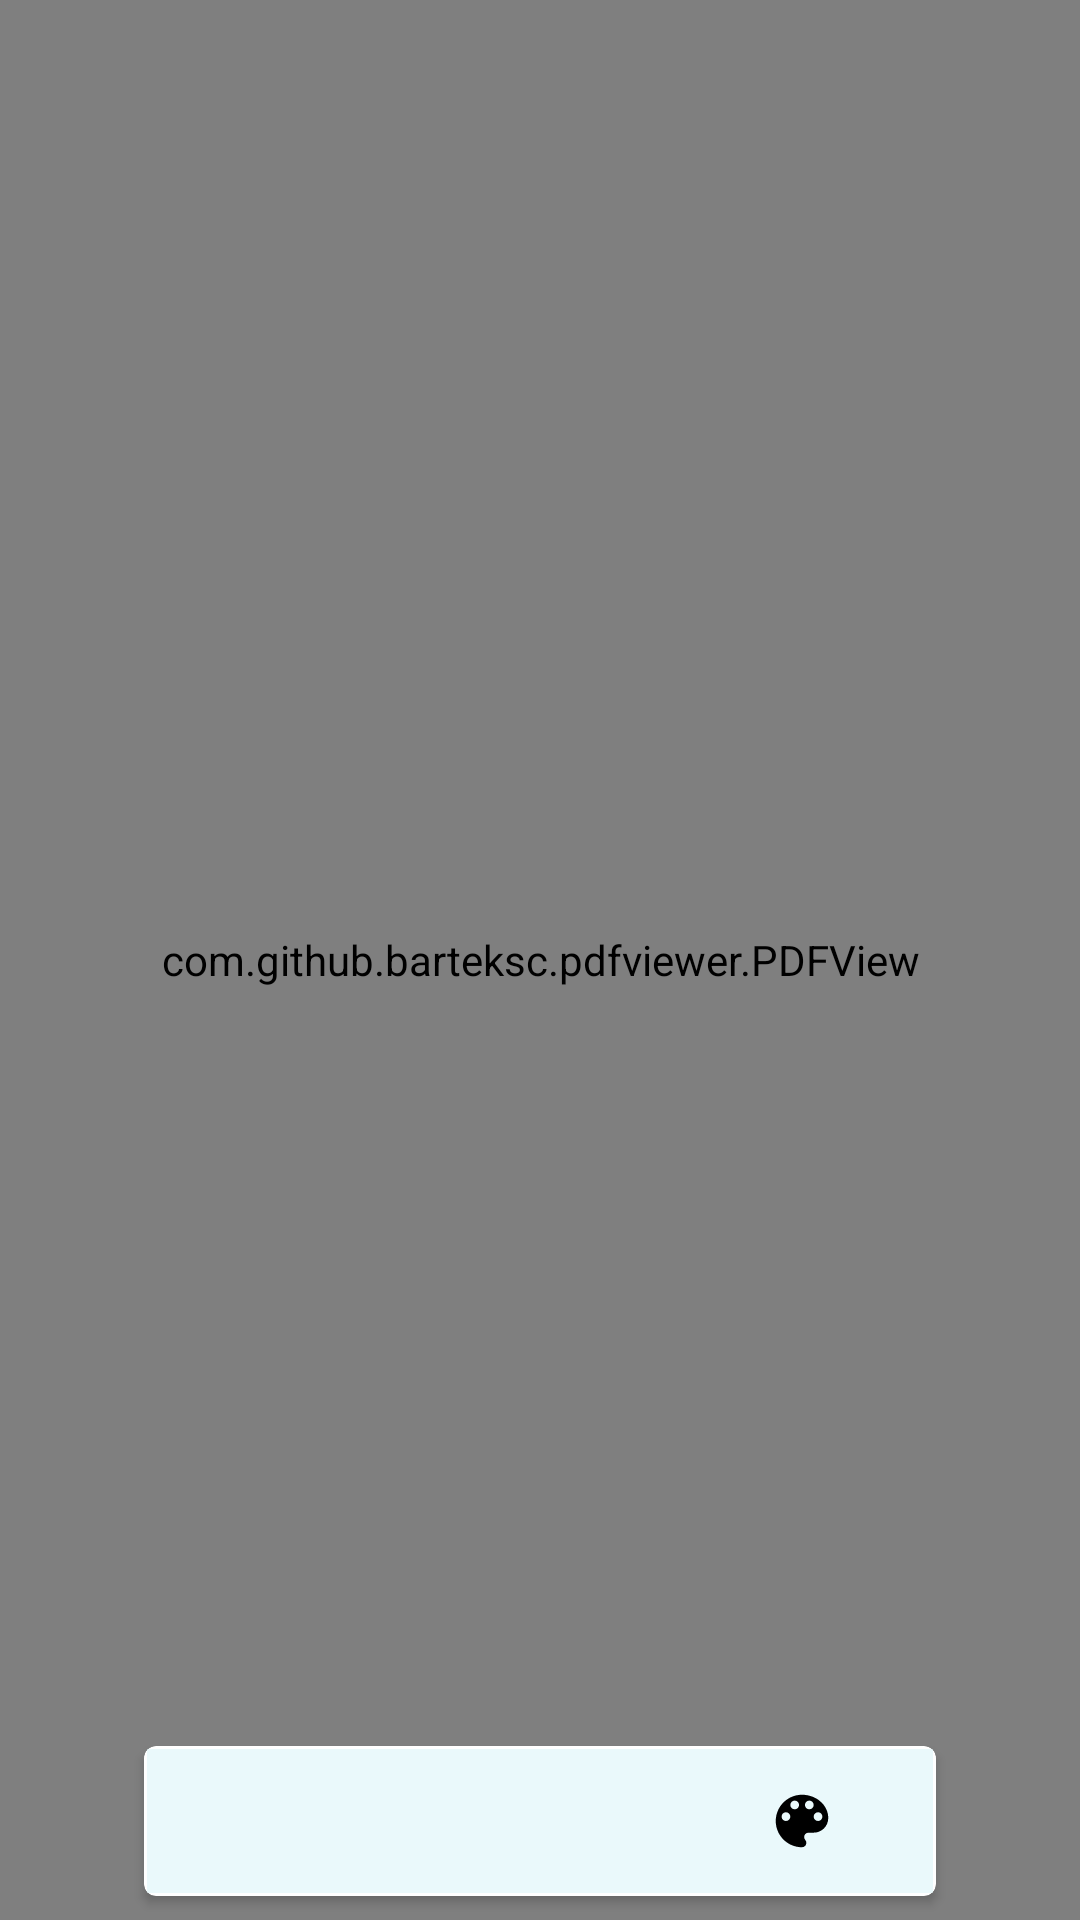

Layout XML and referenced resources for this Android screen:
<!-- AndroidManifest.xml: application theme Theme.AnkganitHindi -->
<!-- res/layout/fragment_book_view.xml -->
<?xml version="1.0" encoding="utf-8"?>
<androidx.constraintlayout.widget.ConstraintLayout xmlns:android="http://schemas.android.com/apk/res/android"
    xmlns:app="http://schemas.android.com/apk/res-auto"
    xmlns:tools="http://schemas.android.com/tools"
    android:layout_width="match_parent"
    android:layout_height="match_parent"
    android:background="@color/background_color"
    android:fitsSystemWindows="true"
    android:keepScreenOn="true"
    tools:context=".Fragments.BookViewFragment">

    <com.github.barteksc.pdfviewer.PDFView
        android:id="@+id/pdf_view"
        android:layout_width="0dp"
        android:layout_height="0dp"
        android:background="@color/background_color"
        android:fitsSystemWindows="true"
        app:layout_constraintBottom_toBottomOf="parent"
        app:layout_constraintEnd_toEndOf="parent"
        app:layout_constraintStart_toStartOf="parent"
        app:layout_constraintTop_toTopOf="parent" />

    <androidx.cardview.widget.CardView
        android:id="@+id/pdfCardView"
        android:layout_width="match_parent"
        android:layout_height="wrap_content"
        android:layout_marginLeft="48dp"
        android:layout_marginRight="48dp"
        android:layout_marginBottom="8dp"
        android:elevation="4dp"
        app:cardCornerRadius="4dp"
        app:layout_constraintBottom_toBottomOf="@id/pdf_view"
        app:layout_constraintLeft_toLeftOf="parent"
        app:layout_constraintRight_toRightOf="parent">

        <LinearLayout
            android:layout_width="match_parent"
            android:layout_height="match_parent"
            android:layout_margin="1dp"
            android:background="@color/pdf_card"
            android:orientation="horizontal">

            <ImageView
                android:id="@+id/img_telegram"
                android:layout_width="48dp"
                android:layout_height="48dp"
                android:layout_weight="1"
                android:contentDescription="@string/app_name"
                android:paddingLeft="32dp"
                android:paddingRight="32dp"
                android:src="@drawable/telegram" />

            <ImageView
                android:id="@+id/img_rotation"
                android:layout_width="48dp"
                android:layout_height="48dp"
                android:layout_weight="1"
                android:contentDescription="@string/app_name"
                android:paddingLeft="32dp"
                android:paddingRight="32dp"
                android:src="@drawable/baseline_screen_lock_portrait_24"
                app:tint="@color/text_color" />

            <ImageView
                android:id="@+id/themeChange"
                android:layout_width="48dp"
                android:layout_height="48dp"
                android:layout_weight="1"
                android:contentDescription="@string/app_name"
                android:paddingLeft="32dp"
                android:paddingRight="32dp"
                android:src="@drawable/ic_baseline_color_lens_24"
                app:tint="@color/text_color" />

        </LinearLayout>

    </androidx.cardview.widget.CardView>

</androidx.constraintlayout.widget.ConstraintLayout>
<!-- resources referenced by this layout -->
<resources>
  <color name="background_color">#DCFBFC</color>
  <color name="pdf_card">#EAF9FB</color>
  <color name="text_color">#FF000000</color>
  <!-- drawable ic_baseline_color_lens_24 (drawable) -->
  <vector android:height="24dp" android:tint="#171717"
      android:viewportHeight="24" android:viewportWidth="24"
      android:width="24dp" xmlns:android="http://schemas.android.com/apk/res/android">
      <path android:fillColor="@android:color/white" android:pathData="M12,3c-4.97,0 -9,4.03 -9,9s4.03,9 9,9c0.83,0 1.5,-0.67 1.5,-1.5 0,-0.39 -0.15,-0.74 -0.39,-1.01 -0.23,-0.26 -0.38,-0.61 -0.38,-0.99 0,-0.83 0.67,-1.5 1.5,-1.5L16,16c2.76,0 5,-2.24 5,-5 0,-4.42 -4.03,-8 -9,-8zM6.5,12c-0.83,0 -1.5,-0.67 -1.5,-1.5S5.67,9 6.5,9 8,9.67 8,10.5 7.33,12 6.5,12zM9.5,8C8.67,8 8,7.33 8,6.5S8.67,5 9.5,5s1.5,0.67 1.5,1.5S10.33,8 9.5,8zM14.5,8c-0.83,0 -1.5,-0.67 -1.5,-1.5S13.67,5 14.5,5s1.5,0.67 1.5,1.5S15.33,8 14.5,8zM17.5,12c-0.83,0 -1.5,-0.67 -1.5,-1.5S16.67,9 17.5,9s1.5,0.67 1.5,1.5 -0.67,1.5 -1.5,1.5z"/>
  </vector>
  <string name="app_name">RS Agarwal Ankganit</string>
  <style name="Theme.AnkganitHindi" parent="Theme.MaterialComponents.DayNight.NoActionBar">
          
          
          <item name="colorPrimary">@color/drawer</item>
  
          
          <item name="colorPrimaryVariant">@color/status_bar</item>
  
  
          <item name="colorOnPrimary">@color/background_color</item>
          
          <item name="colorSecondary">@color/teal_200</item>
          <item name="colorSecondaryVariant">@color/teal_700</item>
          <item name="colorOnSecondary">@color/text_color</item>
          
          <item name="android:statusBarColor" tools:targetApi="l">?attr/colorPrimaryVariant</item>
          
  
          <item name="android:windowNoTitle">true</item>
          <item name="android:windowFullscreen">true</item>
      </style>
  <color name="drawer">#17BACF</color>
  <color name="status_bar">#E749E0F4</color>
  <color name="teal_200">#2DD397</color>
  <color name="teal_700">#1DB7CA</color>
</resources>
